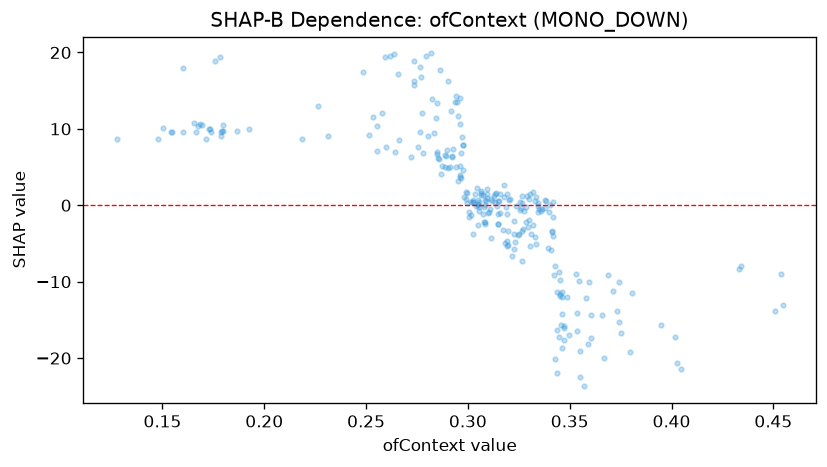

Source data for this figure (header and first rows):
feature_value, shap_value
0.292, 6.439
0.3263, 1.206
0.291, 4.972
0.3385, 0.5301
0.3535, -14.09
0.3252, -3.711
0.1785, 19.45
0.305, 0.6929
0.3082, -2.498
0.3275, -0.7934
0.2892, 6.431
0.3418, -1.588
0.2875, 5.179
0.3345, 0.2955
0.314, 1.546
0.3607, -17.36
0.345, -11.59
0.3178, 1.107
0.358, -12.11
0.333, 0.6075
0.3067, 1.379
0.347, -15.75
0.2903, 4.937
0.3472, -16.13
0.336, -0.7089
0.3067, 1.889
0.341, -5.89
0.3127, 1.246
0.1657, 10.71
0.2988, 1.779
0.2265, 13.04
0.1542, 9.598
0.2312, 9.128
0.1793, 9.753
0.3187, -0.2296
0.285, 6.649
0.3087, 0.5949
0.3347, -0.03697
0.1728, 9.97
0.2978, 7.857
0.3445, -8.735
0.3365, -0.5497
0.2552, 7.138
0.346, -11.33
0.1665, 9.588
0.3377, -0.3868
0.3298, -1.881
0.316, 1.523
0.1547, 9.551
0.1275, 8.73
0.3183, -4.966
0.294, 5.026
0.3057, 0.4051
0.3395, -5.545
0.353, -9.046
0.3437, -16.33
0.3157, -1.073
0.296, 10.65
0.3145, -0.09528
0.3308, -3.777
... 204 more rows
